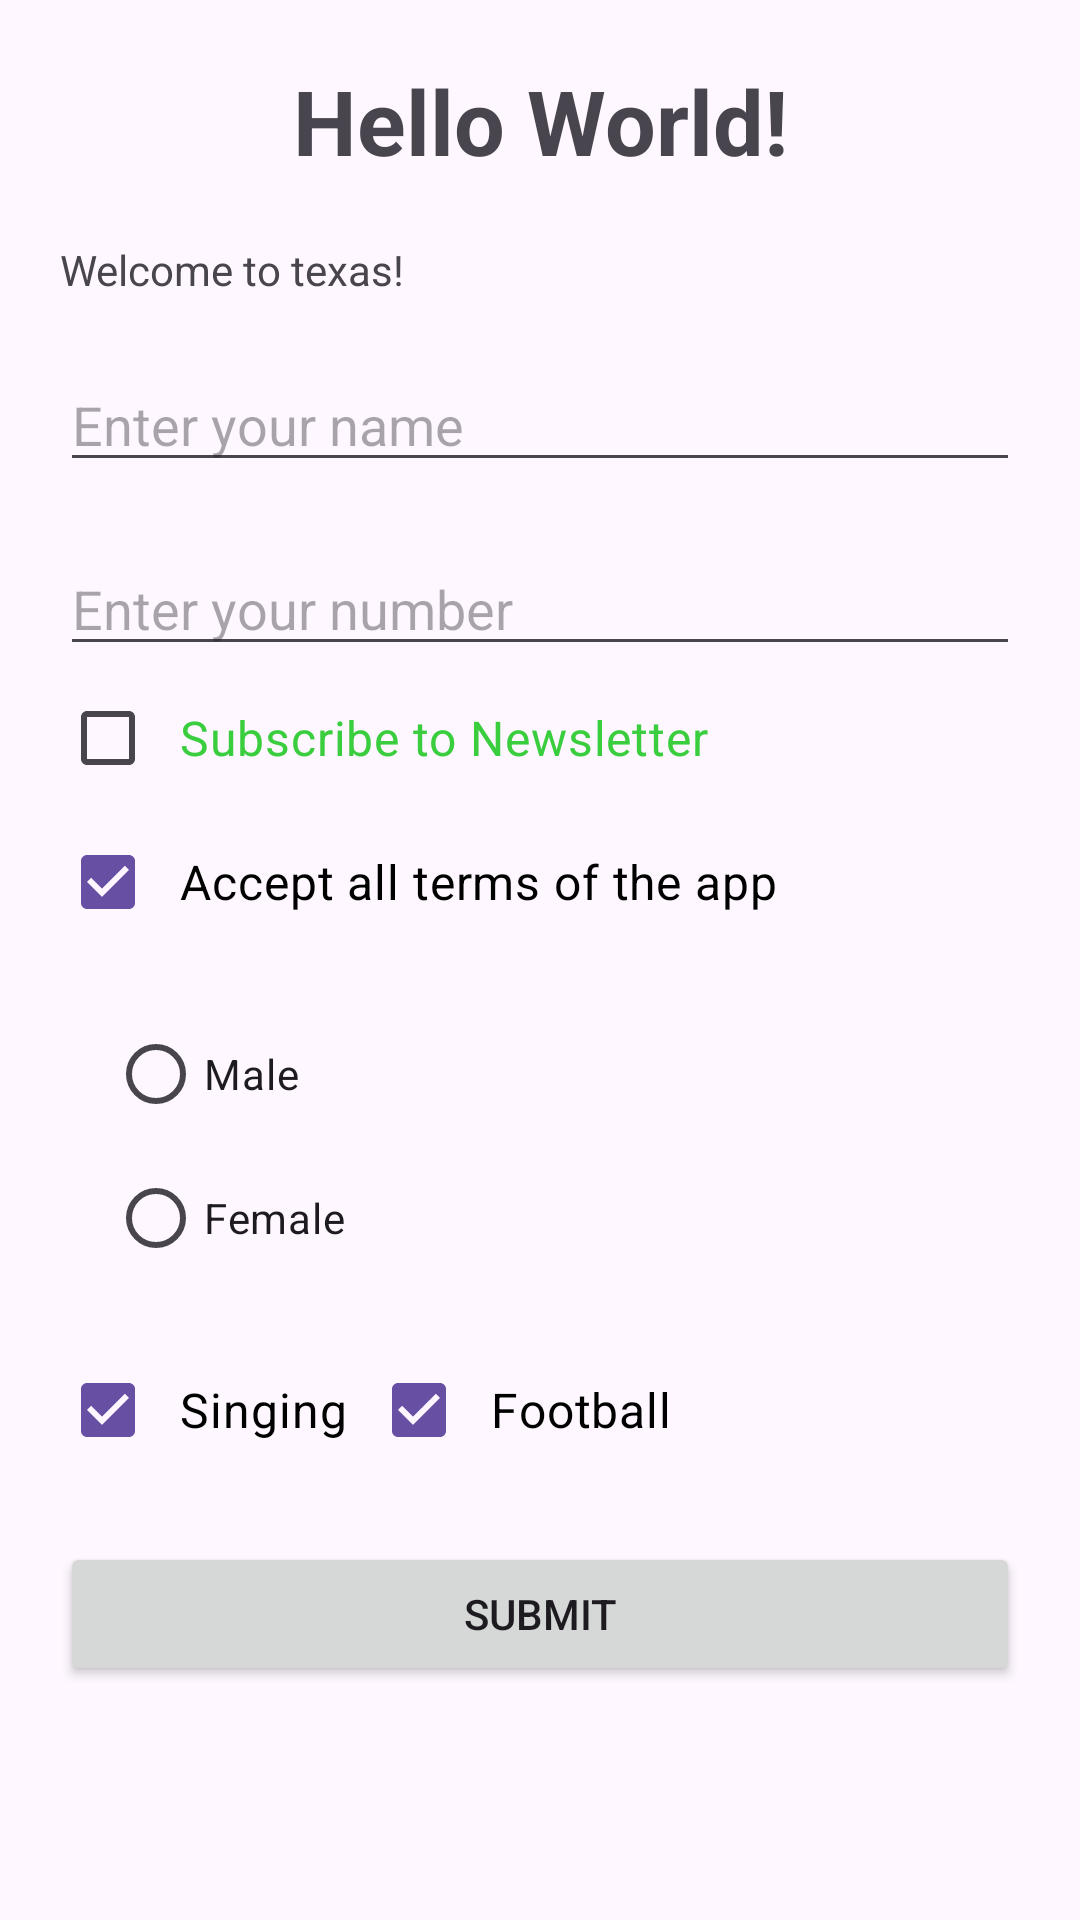

This screen was rendered from an Android layout file. Write that file and the resources it references.
<!-- AndroidManifest.xml: application theme Theme.BCASixthTexas -->
<!-- res/layout/activity_main.xml -->
<?xml version="1.0" encoding="utf-8"?>
<LinearLayout xmlns:android="http://schemas.android.com/apk/res/android"
    xmlns:tools="http://schemas.android.com/tools"
    android:layout_width="match_parent"
    android:layout_height="match_parent"
    android:orientation="vertical"
    android:padding="20dp"
    tools:context=".MainActivity">

    <TextView
        android:layout_width="match_parent"
        android:layout_height="wrap_content"
        android:text="Hello World!"
        android:textAlignment="center"
        android:textSize="30sp"
        android:textStyle="bold"
         />


    <TextView
        android:layout_width="wrap_content"
        android:layout_height="wrap_content"
        android:text="Welcome to texas!"
        android:layout_marginTop="20dp"
        />

    <EditText
        android:layout_width="match_parent"
        android:layout_height="wrap_content"
        android:hint="Enter your name"
        android:layout_marginTop="20dp"
        android:inputType="text"/>

    <EditText
        android:layout_width="match_parent"
        android:layout_height="wrap_content"
        android:hint="Enter your number"
        android:layout_marginTop="20dp"
        android:inputType="phone"/>

    <CheckBox
        android:id="@+id/cbNewsletter"
        android:layout_width="wrap_content"
        android:layout_height="wrap_content"
        android:text="Subscribe to Newsletter"
        android:textSize="16sp"
        android:textColor="#3ACE3F"
        android:padding="8dp"
        android:checked="false" />

    <CheckBox
        android:id="@+id/cbAcceptTerms"
        android:layout_width="wrap_content"
        android:layout_height="wrap_content"
        android:text="Accept all terms of the app"
        android:textSize="16sp"
        android:textColor="#000000"
        android:padding="8dp"
        android:checked="true" />

    <RadioGroup
        android:id="@+id/rgGender"
        android:layout_width="wrap_content"
        android:layout_height="wrap_content"
        android:orientation="vertical"
        android:padding="16dp">


    <RadioButton
        android:id="@+id/rMale"
        android:layout_width="match_parent"
        android:layout_height="wrap_content"
        android:text="Male"/>

    <RadioButton
        android:id="@+id/rbFemale"
        android:layout_width="match_parent"
        android:layout_height="wrap_content"
        android:text="Female"/>

    </RadioGroup>

    <LinearLayout
        android:layout_width="match_parent"
        android:layout_height="wrap_content"
        android:orientation="horizontal"

        >
        <CheckBox
            android:id="@+id/cbSinging"
            android:layout_width="wrap_content"
            android:layout_height="wrap_content"
            android:text="Singing"
            android:textSize="16sp"
            android:textColor="#000000"
            android:padding="8dp"
            android:checked="true"/>

        <CheckBox
            android:id="@+id/cbFootball"
            android:layout_width="wrap_content"
            android:layout_height="wrap_content"
            android:text="Football"
            android:textSize="16sp"
            android:textColor="#000000"
            android:padding="8dp"
            android:checked="true"/>
    </LinearLayout>


    <Button
        android:id="@+id/btn_main_submit"
        android:layout_width="match_parent"
        android:layout_height="wrap_content"
        android:layout_marginTop="20dp"
        android:text="Submit"/>



</LinearLayout>
<!-- resources referenced by this layout -->
<resources>
  <style name="Theme.BCASixthTexas" parent="Base.Theme.BCASixthTexas" />
  <style name="Base.Theme.BCASixthTexas" parent="Theme.Material3.DayNight.NoActionBar">
          
          
      </style>
</resources>
